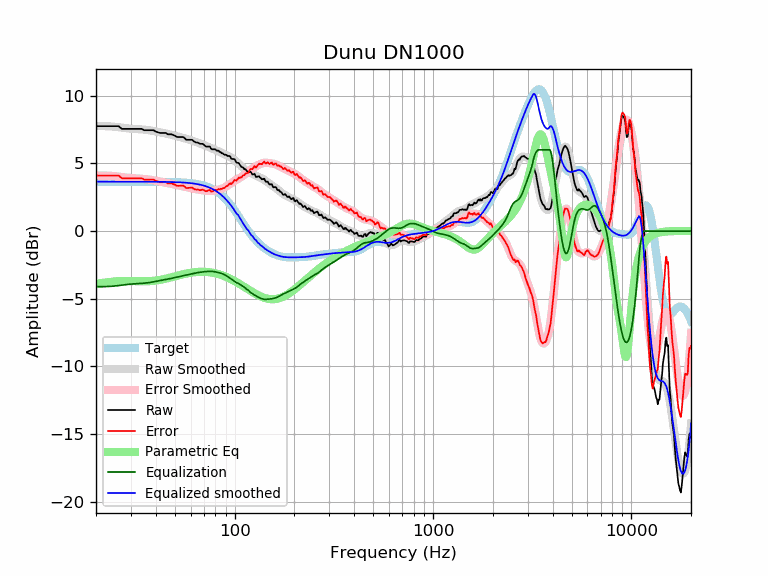

Data behind this chart, as committed beside it:
frequency, raw, error, smoothed, error_smoothed, equalization, parametric_eq, equalized_raw, equalized_smoothed, target
20, 7.75, 4.10, 7.76, 4.11, -4.11, -3.88, 3.64, 3.65, 3.65
21, 7.75, 4.10, 7.76, 4.11, -4.11, -3.84, 3.64, 3.65, 3.65
22, 7.75, 4.10, 7.75, 4.10, -4.10, -3.80, 3.65, 3.65, 3.65
23, 7.75, 4.10, 7.74, 4.09, -4.09, -3.77, 3.66, 3.65, 3.65
24, 7.75, 4.10, 7.72, 4.08, -4.08, -3.74, 3.68, 3.65, 3.65
25, 7.75, 4.10, 7.70, 4.05, -4.05, -3.71, 3.70, 3.65, 3.65
26, 7.75, 4.10, 7.67, 4.02, -4.02, -3.70, 3.73, 3.65, 3.65
27, 7.55, 3.90, 7.64, 3.99, -3.99, -3.69, 3.56, 3.65, 3.65
28, 7.55, 3.90, 7.61, 3.96, -3.96, -3.69, 3.59, 3.65, 3.65
29, 7.55, 3.90, 7.58, 3.94, -3.94, -3.69, 3.61, 3.65, 3.65
30, 7.55, 3.90, 7.56, 3.91, -3.91, -3.69, 3.64, 3.65, 3.65
31, 7.55, 3.90, 7.55, 3.90, -3.90, -3.70, 3.65, 3.65, 3.65
32, 7.55, 3.90, 7.53, 3.89, -3.89, -3.70, 3.66, 3.65, 3.65
33, 7.55, 3.90, 7.52, 3.87, -3.87, -3.71, 3.68, 3.65, 3.65
34, 7.55, 3.90, 7.51, 3.86, -3.86, -3.71, 3.69, 3.65, 3.65
35, 7.45, 3.80, 7.49, 3.85, -3.85, -3.71, 3.60, 3.64, 3.64
36, 7.45, 3.81, 7.47, 3.83, -3.83, -3.71, 3.62, 3.64, 3.64
37, 7.45, 3.81, 7.45, 3.81, -3.81, -3.70, 3.64, 3.64, 3.64
38, 7.45, 3.81, 7.42, 3.78, -3.78, -3.69, 3.67, 3.64, 3.64
39, 7.45, 3.81, 7.39, 3.75, -3.75, -3.67, 3.70, 3.64, 3.64
40, 7.35, 3.71, 7.36, 3.72, -3.72, -3.65, 3.63, 3.64, 3.64
41, 7.30, 3.66, 7.33, 3.69, -3.69, -3.63, 3.61, 3.64, 3.64
42, 7.25, 3.61, 7.30, 3.66, -3.66, -3.61, 3.59, 3.64, 3.64
43, 7.25, 3.61, 7.26, 3.63, -3.63, -3.58, 3.62, 3.64, 3.64
44, 7.25, 3.61, 7.23, 3.60, -3.60, -3.55, 3.65, 3.63, 3.63
45, 7.25, 3.62, 7.21, 3.57, -3.57, -3.51, 3.67, 3.63, 3.63
46, 7.15, 3.52, 7.18, 3.55, -3.55, -3.48, 3.60, 3.63, 3.63
47, 7.15, 3.52, 7.14, 3.52, -3.52, -3.45, 3.63, 3.63, 3.63
48, 7.15, 3.52, 7.11, 3.49, -3.49, -3.41, 3.66, 3.62, 3.62
49, 7.09, 3.47, 7.08, 3.46, -3.46, -3.38, 3.63, 3.62, 3.62
50, 7.05, 3.43, 7.05, 3.43, -3.43, -3.34, 3.62, 3.62, 3.62
51, 6.96, 3.35, 7.01, 3.40, -3.40, -3.31, 3.56, 3.61, 3.61
52, 6.95, 3.34, 6.98, 3.37, -3.37, -3.28, 3.57, 3.61, 3.61
53, 6.95, 3.35, 6.95, 3.35, -3.35, -3.25, 3.60, 3.60, 3.60
54, 6.95, 3.35, 6.91, 3.32, -3.32, -3.22, 3.63, 3.59, 3.59
55, 6.95, 3.36, 6.88, 3.29, -3.29, -3.19, 3.65, 3.59, 3.59
56, 6.86, 3.28, 6.85, 3.27, -3.27, -3.16, 3.59, 3.58, 3.58
57, 6.75, 3.17, 6.82, 3.25, -3.25, -3.14, 3.50, 3.57, 3.57
58, 6.75, 3.18, 6.78, 3.22, -3.22, -3.11, 3.52, 3.56, 3.56
59, 6.75, 3.19, 6.75, 3.20, -3.20, -3.09, 3.55, 3.55, 3.55
60, 6.75, 3.21, 6.72, 3.18, -3.18, -3.08, 3.57, 3.54, 3.54
61, 6.74, 3.22, 6.68, 3.15, -3.15, -3.06, 3.59, 3.53, 3.53
62, 6.64, 3.13, 6.65, 3.13, -3.13, -3.05, 3.51, 3.51, 3.51
63, 6.59, 3.09, 6.61, 3.11, -3.11, -3.03, 3.48, 3.50, 3.50
64, 6.54, 3.06, 6.57, 3.09, -3.09, -3.02, 3.46, 3.48, 3.48
65, 6.54, 3.08, 6.54, 3.07, -3.07, -3.02, 3.47, 3.47, 3.47
66, 6.49, 3.04, 6.50, 3.05, -3.05, -3.01, 3.44, 3.45, 3.45
67, 6.44, 3.02, 6.47, 3.04, -3.04, -3.01, 3.41, 3.43, 3.43
68, 6.44, 3.04, 6.43, 3.02, -3.02, -3.00, 3.42, 3.41, 3.41
69, 6.44, 3.06, 6.40, 3.01, -3.01, -3.00, 3.43, 3.38, 3.38
70, 6.38, 3.02, 6.36, 3.00, -3.00, -3.01, 3.37, 3.36, 3.36
71, 6.29, 2.96, 6.32, 2.99, -2.99, -3.01, 3.30, 3.33, 3.33
72, 6.24, 2.94, 6.28, 2.98, -2.98, -3.02, 3.26, 3.30, 3.30
73, 6.24, 2.97, 6.25, 2.98, -2.98, -3.02, 3.27, 3.27, 3.27
74, 6.24, 3.01, 6.21, 2.97, -2.97, -3.03, 3.27, 3.24, 3.24
75, 6.24, 3.04, 6.17, 2.97, -2.97, -3.04, 3.27, 3.20, 3.20
76, 6.09, 2.93, 6.13, 2.97, -2.97, -3.06, 3.12, 3.16, 3.16
77, 6.04, 2.92, 6.10, 2.97, -2.97, -3.07, 3.07, 3.12, 3.12
78, 6.04, 2.96, 6.06, 2.98, -2.98, -3.08, 3.06, 3.08, 3.08
79, 6.04, 3.01, 6.03, 3.00, -3.00, -3.10, 3.04, 3.03, 3.03
... 553 more rows
